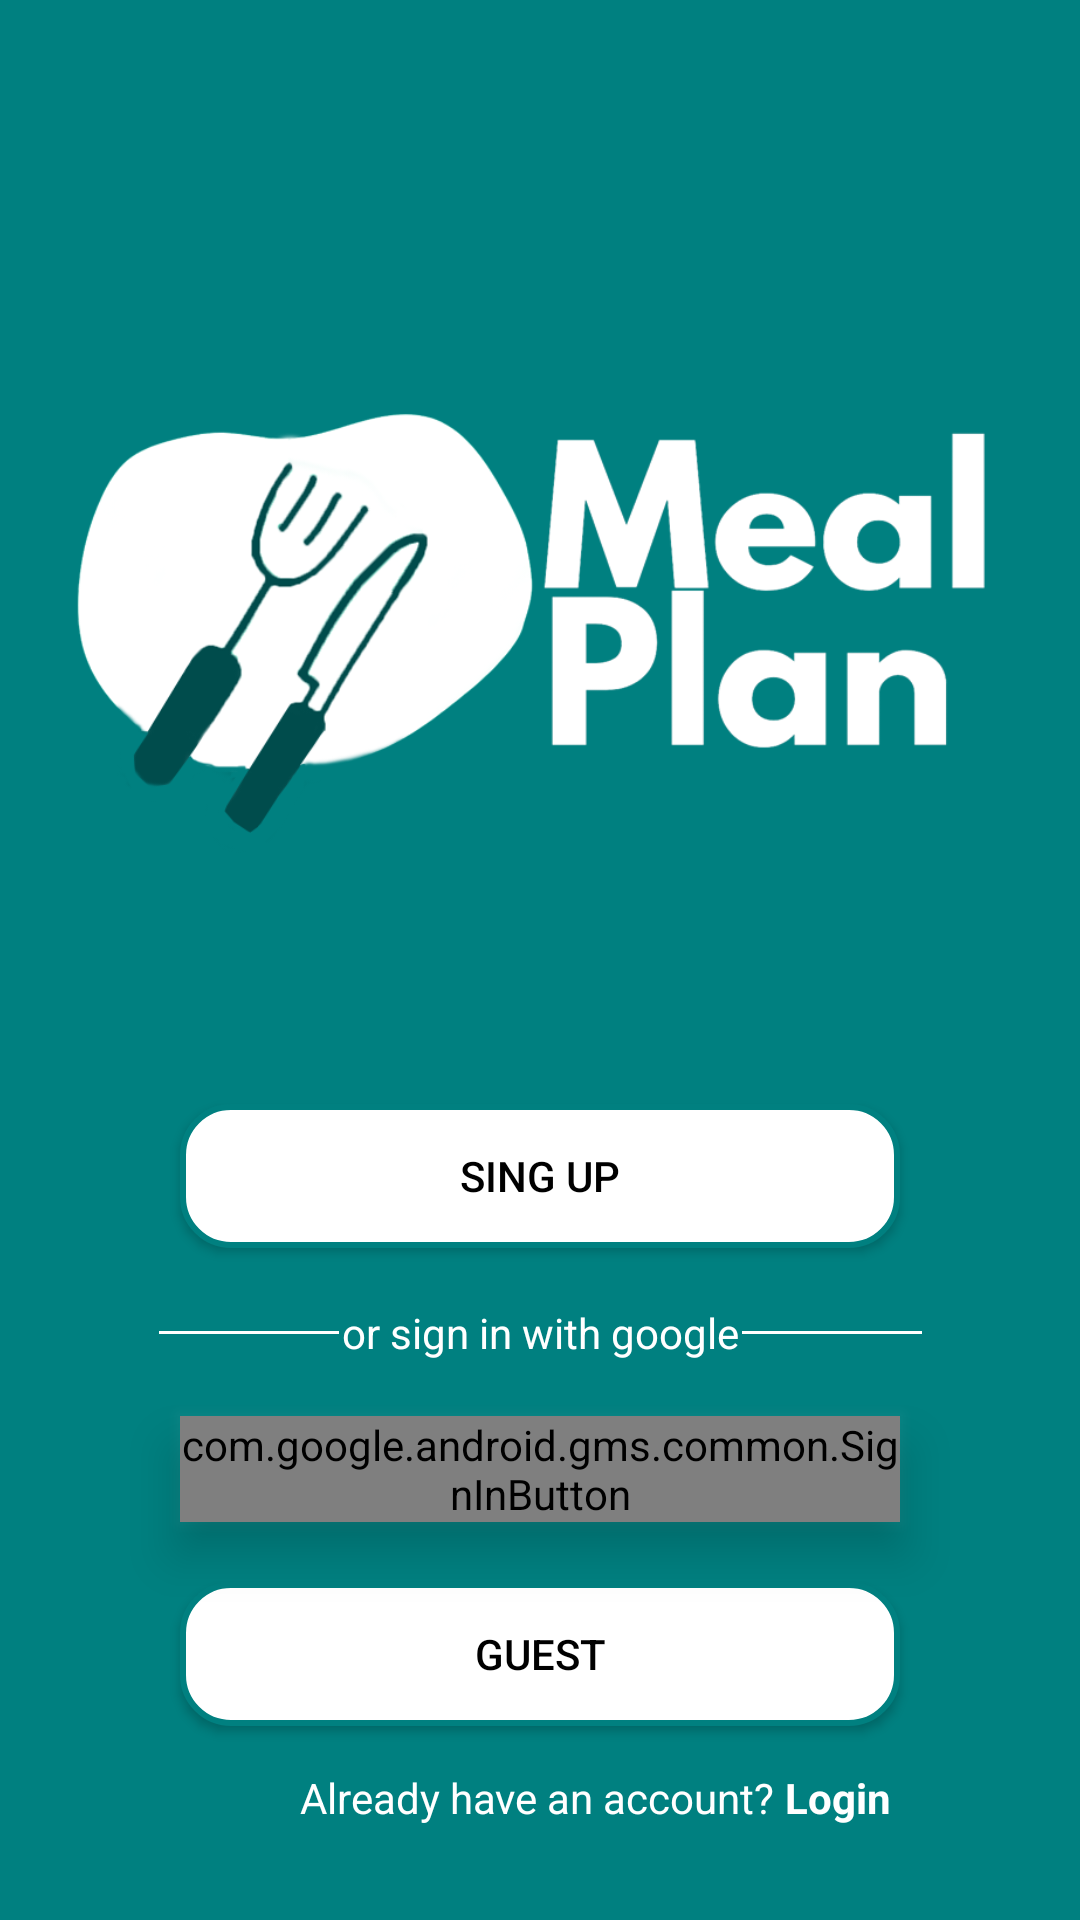

The Android layout XML behind this screen, and the referenced resources:
<!-- AndroidManifest.xml: activity theme Theme.AppCompat.Light.NoActionBar -->
<!-- res/layout/activity_signup_or_login.xml -->
<?xml version="1.0" encoding="utf-8"?>
<androidx.constraintlayout.widget.ConstraintLayout xmlns:android="http://schemas.android.com/apk/res/android"
    xmlns:app="http://schemas.android.com/apk/res-auto"
    xmlns:tools="http://schemas.android.com/tools"
    android:layout_width="match_parent"
    android:layout_height="match_parent"
    android:background="@color/teal_color"
    tools:context=".ui.signup_or_login.SignUpOrLoginActivity">


    <ImageView
        android:id="@+id/imageView"
        android:layout_width="wrap_content"
        android:layout_height="250dp"
        android:layout_marginTop="84dp"
        android:padding="8dp"
        android:src="@drawable/meallogo"
        app:layout_constraintEnd_toEndOf="parent"
        app:layout_constraintHorizontal_bias="0.0"
        app:layout_constraintStart_toStartOf="parent"
        app:layout_constraintTop_toTopOf="parent" />

    <Button
        android:id="@+id/signUpWithMailBtn"
        android:layout_width="match_parent"
        android:layout_height="wrap_content"
        android:layout_marginLeft="60dp"
        android:layout_marginTop="284dp"
        android:layout_marginRight="60dp"
        android:background="@drawable/rounded_whilte_button"
        android:elevation="10dp"
        android:text="@string/signUpWithMail"
        android:textColor="@android:color/black"
        app:layout_constraintEnd_toEndOf="parent"
        app:layout_constraintHorizontal_bias="0.483"
        app:layout_constraintStart_toStartOf="parent"
        app:layout_constraintTop_toTopOf="@+id/imageView" />

    <com.google.android.gms.common.SignInButton
        android:id="@+id/signInWithGoogle"
        android:layout_width="match_parent"
        android:layout_height="wrap_content"
        android:layout_marginLeft="60dp"
        android:layout_marginTop="56dp"
        android:layout_marginRight="60dp"
        android:background="@drawable/rounded_whilte_button"
        android:elevation="10dp"
        android:outlineAmbientShadowColor="@color/white"
        app:layout_constraintEnd_toEndOf="@+id/signUpWithMailBtn"
        app:layout_constraintHorizontal_bias="0.0"
        app:layout_constraintStart_toStartOf="@+id/signUpWithMailBtn"
        app:layout_constraintTop_toBottomOf="@+id/signUpWithMailBtn"></com.google.android.gms.common.SignInButton>

    <TextView
        android:id="@+id/textView2"
        android:layout_width="wrap_content"
        android:layout_height="wrap_content"
        android:padding="1dp"
        android:text="or sign in with google"
        android:textColor="@android:color/white"
        app:layout_constraintBottom_toTopOf="@+id/signInWithGoogle"
        app:layout_constraintEnd_toEndOf="@+id/signUpWithMailBtn"
        app:layout_constraintStart_toStartOf="@+id/signUpWithMailBtn"
        app:layout_constraintTop_toBottomOf="@+id/signUpWithMailBtn" />

    <View
        android:id="@+id/divider3"
        android:layout_width="60dp"
        android:layout_height="1dp"
        android:background="@color/white"
        android:backgroundTint="@color/white"
        app:layout_constraintBottom_toBottomOf="@+id/textView2"
        app:layout_constraintEnd_toStartOf="@+id/textView2"
        app:layout_constraintTop_toTopOf="@+id/textView2" />

    <View
        android:id="@+id/divider4"
        android:layout_width="60dp"
        android:layout_height="1dp"
        android:background="@color/white"
        android:backgroundTint="@color/white"
        app:layout_constraintBottom_toBottomOf="@+id/textView2"
        app:layout_constraintStart_toEndOf="@+id/textView2"
        app:layout_constraintTop_toTopOf="@+id/textView2" />

    <TextView
        android:id="@+id/textView3"
        android:layout_width="wrap_content"
        android:layout_height="wrap_content"
        android:layout_marginStart="100dp"
        android:text="Already have an account? "
        android:textColor="@android:color/white"
        app:layout_constraintBottom_toBottomOf="parent"
        app:layout_constraintStart_toStartOf="parent"
        app:layout_constraintTop_toBottomOf="@+id/guestButton"
        app:layout_constraintVertical_bias="0.316" />

    <TextView
        android:id="@+id/loginTxtView"
        android:layout_width="wrap_content"
        android:layout_height="wrap_content"
        android:text="@string/login"
        android:textColor="@android:color/white"
        android:textStyle="bold"
        app:layout_constraintBottom_toBottomOf="@+id/textView3"
        app:layout_constraintEnd_toEndOf="@+id/signInWithGoogle"
        app:layout_constraintHorizontal_bias="0.0"
        app:layout_constraintStart_toEndOf="@+id/textView3"
        app:layout_constraintTop_toTopOf="@+id/textView3"
        app:layout_constraintVertical_bias="0.0" />

    <Button
        android:id="@+id/guestButton"
        android:layout_width="match_parent"
        android:layout_height="wrap_content"
        android:layout_marginLeft="60dp"
        android:layout_marginTop="20dp"
        android:layout_marginRight="60dp"
        android:background="@drawable/rounded_whilte_button"
        android:elevation="10dp"
        android:text="@string/guest"
        android:textColor="@android:color/black"
        app:layout_constraintEnd_toEndOf="@+id/signInWithGoogle"
        app:layout_constraintHorizontal_bias="0.0"
        app:layout_constraintStart_toStartOf="@+id/signInWithGoogle"
        app:layout_constraintTop_toBottomOf="@+id/signInWithGoogle" />

</androidx.constraintlayout.widget.ConstraintLayout>
<!-- resources referenced by this layout -->
<resources>
  <color name="teal_color">#008080</color>
  <color name="white">#FFFFFFFF</color>
  <!-- drawable meallogo: png bitmap (drawable, 103101 bytes) -->
  <!-- drawable rounded_whilte_button (drawable) -->
  <?xml version="1.0" encoding="utf-8"?>
  <shape xmlns:android="http://schemas.android.com/apk/res/android">
      <corners
          android:radius="16dp" />
      <solid
          android:color="@color/white" />
      <padding
          android:left="10dp"
          android:right="10dp"
           />
      <stroke
          android:width="2dp"
          android:color="@color/teal_color" />
  </shape>
  <string name="guest">guest</string>
  <string name="login">Login</string>
  <string name="signUpWithMail">sing up</string>
</resources>
